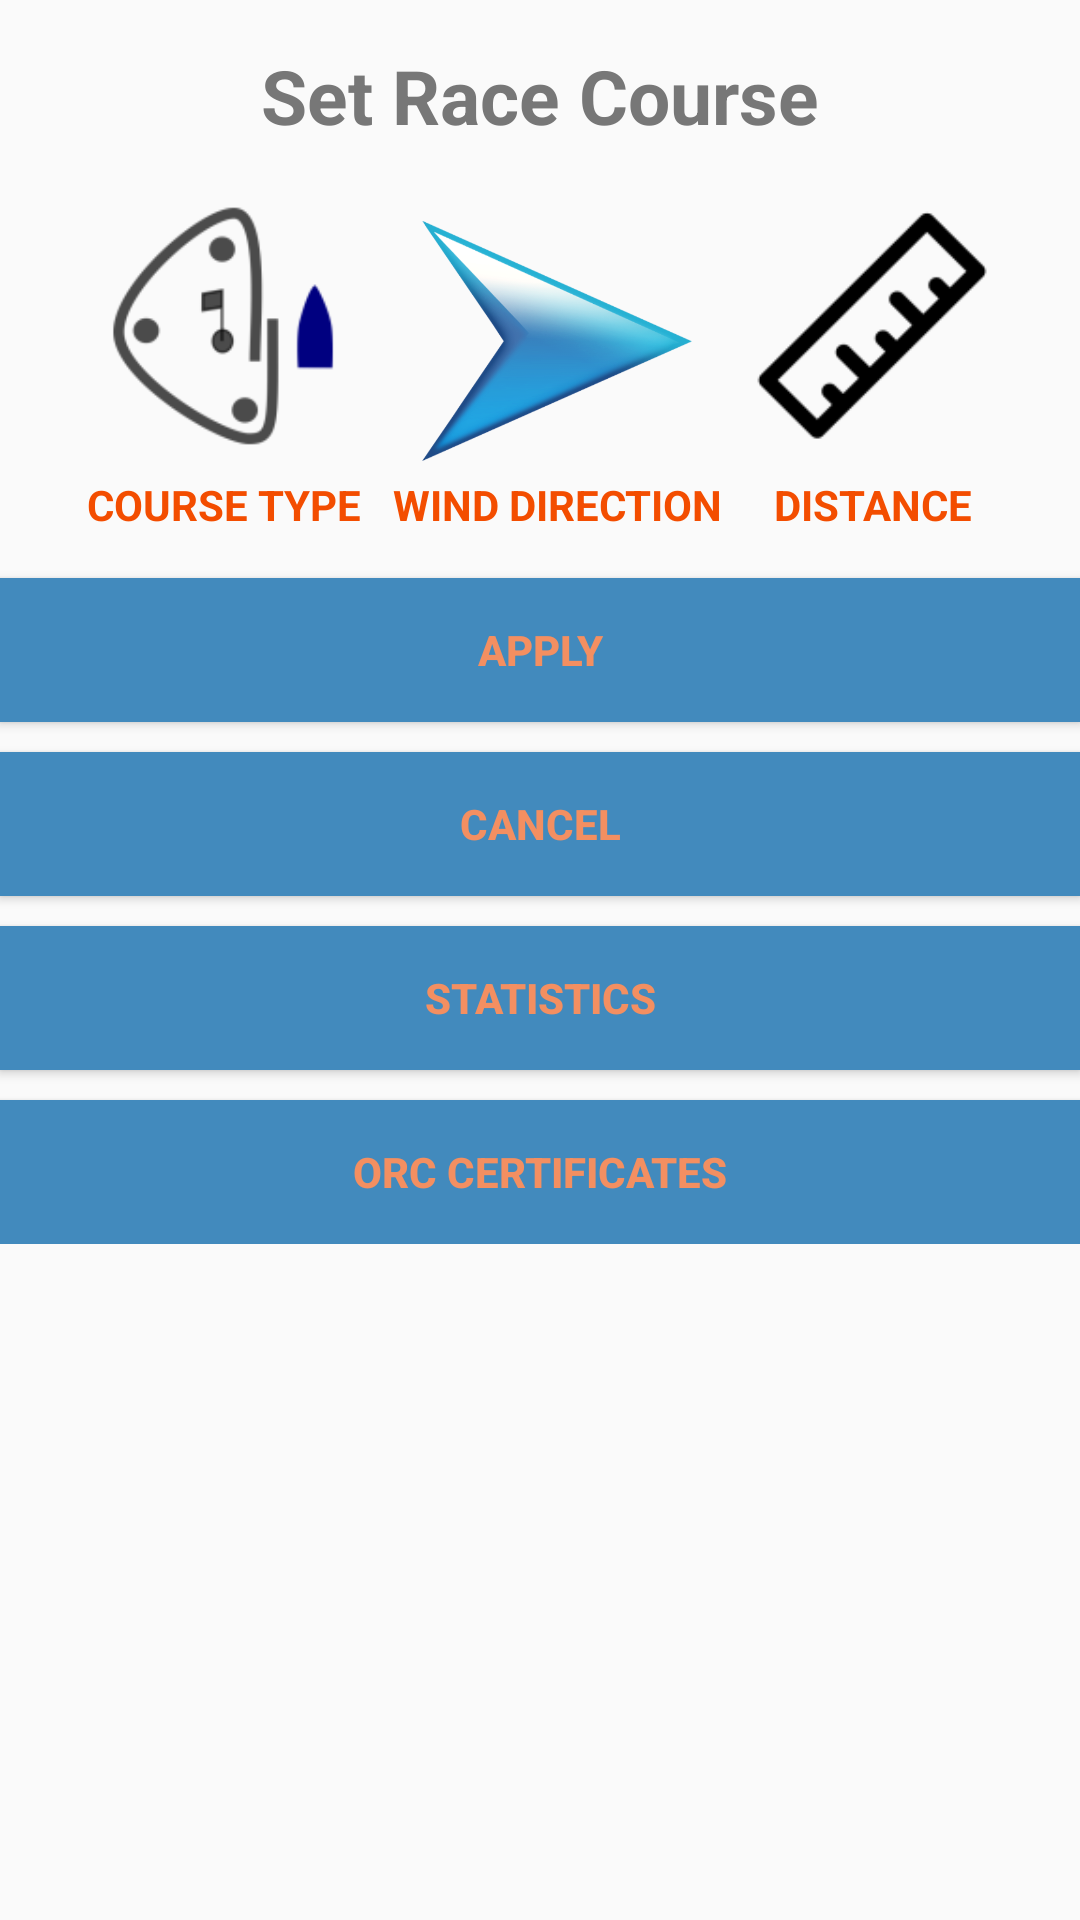

The Android layout XML behind this screen, and the referenced resources:
<!-- AndroidManifest.xml: activity theme AppTheme -->
<!-- res/layout/activity_main_course_input.xml -->
<?xml version="1.0" encoding="utf-8"?>
<LinearLayout xmlns:android="http://schemas.android.com/apk/res/android"
    android:layout_width="match_parent"
    android:layout_height="match_parent"
    android:layout_centerInParent="true"
    android:layout_margin="15dp"
    android:orientation="vertical">

<TextView
    android:layout_width="wrap_content"
    android:layout_height="wrap_content"
    android:text="@string/set_race_course"
    android:textColor="@color/cmark_gray"
    android:textStyle="bold"
    android:textSize="25sp"
    android:layout_margin="15dp"
    android:layout_gravity="center"/>
    <LinearLayout
        android:layout_width="wrap_content"
        android:layout_height="wrap_content"
        android:orientation="horizontal"
        android:layout_gravity="center_horizontal">
        <LinearLayout
        android:layout_width="wrap_content"
        android:layout_height="wrap_content"
        android:orientation="vertical">
        <Button
            android:id="@+id/coursetype_input_button"
            android:layout_width="90dp"
            android:layout_height="90dp"
            android:background="@mipmap/ic_race_course"
            android:layout_gravity="center_horizontal" />
        <TextView
            android:layout_width="wrap_content"
            android:layout_height="wrap_content"
            android:text="@string/course_type"
            android:textStyle="bold"
            android:layout_margin="5dp"
            android:gravity="bottom|center_horizontal"
            android:textColor="@color/cmark_orange_darker"
            android:layout_gravity="center_horizontal" />
    </LinearLayout>
        <LinearLayout
            android:layout_width="wrap_content"
            android:layout_height="wrap_content"
            android:orientation="vertical"
            android:layout_gravity="bottom">
            <Button
                android:id="@+id/winddir_input_button"
                android:layout_width="90dp"
                android:layout_height="80dp"
                android:background="@drawable/arrow"
                android:layout_gravity="center_vertical|center_horizontal" />
            <TextView
                android:layout_width="wrap_content"
                android:layout_height="wrap_content"
                android:text="@string/wind_direction"
                android:textStyle="bold"
                android:layout_margin="5dp"
                android:gravity="bottom|center_horizontal"
                android:textColor="@color/cmark_orange_darker"
                android:layout_gravity="center_horizontal" />
        </LinearLayout>

        <LinearLayout
            android:layout_width="wrap_content"
            android:layout_height="wrap_content"
            android:orientation="vertical">
            <Button
                android:id="@+id/distance_input_button"
                android:layout_width="90dp"
                android:layout_height="90dp"
                android:background="@mipmap/distance"
                android:layout_gravity="center_horizontal" />
            <TextView
                android:layout_width="wrap_content"
                android:layout_height="wrap_content"
                android:text="@string/distance"
                android:textStyle="bold"
                android:layout_margin="5dp"
                android:gravity="bottom|center_horizontal"
                android:textColor="@color/cmark_orange_darker"
                android:layout_gravity="center_horizontal" />
        </LinearLayout>
    </LinearLayout>


    <LinearLayout
        android:layout_width="fill_parent"
        android:layout_height="wrap_content"
        android:orientation="vertical"
        android:layout_gravity="center">

        <Button
            android:id="@+id/apply_race_course_input_button"
            android:layout_width="match_parent"
            android:layout_height="wrap_content"
            android:layout_marginTop="10dp"
            android:background="@color/cmark_blue_light"
            android:text="@string/apply_button_text"
            android:textColor="@color/cmark_orange_light"
            android:textStyle="bold" />
    <Button
        android:id="@+id/cancel_race_course_input_button"
        android:layout_width="fill_parent"
        android:layout_height="wrap_content"
        android:background="@color/cmark_blue_light"
        android:textColor="@color/cmark_orange_light"
        android:textStyle="bold"
        android:layout_marginTop="10dp"
        android:text="@string/cancel_button_text" />
    <Button
        android:id="@+id/course_statistics_button"
        android:layout_width="fill_parent"
        android:layout_height="wrap_content"
        android:background="@color/cmark_blue_light"
        android:textColor="@color/cmark_orange_light"
        android:textStyle="bold"
        android:layout_marginTop="10dp"
        android:text="@string/course_statistics_button" />

        <Button
            android:id="@+id/course_select_button"
            android:layout_width="fill_parent"
            android:layout_height="wrap_content"
            android:background="@color/cmark_blue_light"
            android:textColor="@color/cmark_orange_light"
            android:textStyle="bold"
            android:layout_marginTop="10dp"
            android:text="@string/orc_certs_button" />
    </LinearLayout>
</LinearLayout>
<!-- resources referenced by this layout -->
<resources>
  <color name="cmark_blue_light">#428abd</color>
  <color name="cmark_gray">#777777</color>
  <color name="cmark_orange_darker">#f34d00</color>
  <color name="cmark_orange_light">#f38f61</color>
  <!-- drawable arrow: png bitmap (drawable-hdpi, 86406 bytes) -->
  <!-- mipmap distance: png bitmap (mipmap-hdpi, 1199 bytes) -->
  <!-- mipmap ic_race_course: png bitmap (mipmap-hdpi, 1797 bytes) -->
  <string name="apply_button_text">Apply</string>
  <string name="cancel_button_text">Cancel</string>
  <string name="course_statistics_button">Statistics</string>
  <string name="course_type">COURSE TYPE</string>
  <string name="distance">DISTANCE</string>
  <string name="orc_certs_button">ORC Certificates</string>
  <string name="set_race_course">Set Race Course</string>
  <string name="wind_direction">WIND DIRECTION</string>
  <style name="AppTheme" parent="Theme.AppCompat.Light.NoActionBar">
  
          <item name="android:windowActionBarOverlay">true</item>
          
          <item name="windowActionBarOverlay">true</item>
      </style>
</resources>
